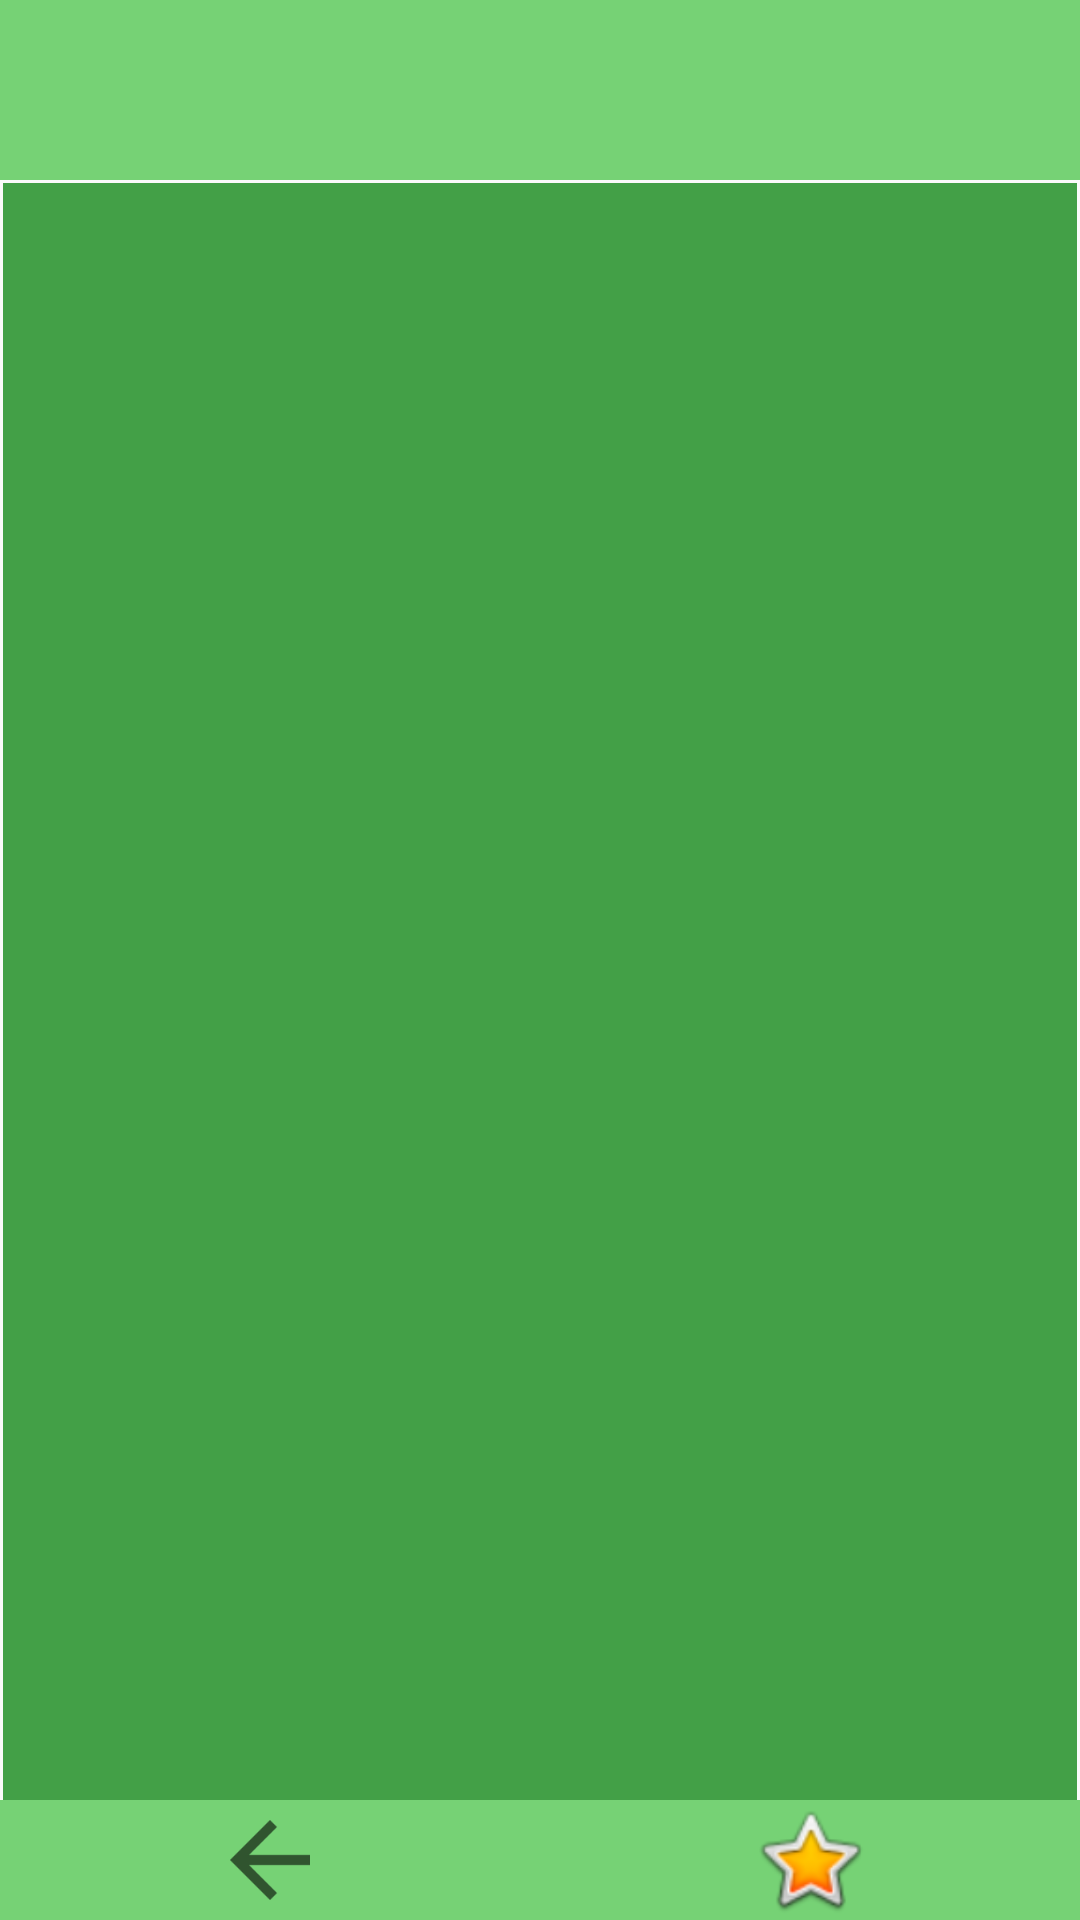

Write the Android layout XML for this screen, with the resource values it uses.
<!-- AndroidManifest.xml: application theme AppTheme -->
<!-- res/layout/activity_main.xml -->
<?xml version="1.0" encoding="utf-8"?>
<androidx.constraintlayout.widget.ConstraintLayout xmlns:android="http://schemas.android.com/apk/res/android"
    xmlns:app="http://schemas.android.com/apk/res-auto"
    xmlns:tools="http://schemas.android.com/tools"
    android:layout_width="match_parent"
    android:layout_height="match_parent"
    tools:context=".MainActivity">

    <View
        android:id="@+id/category_view"
        android:layout_width="match_parent"
        android:layout_height="60dp"
        android:layout_marginBottom="1dp"
        android:background="@color/colorAccent"
        app:layout_constraintBottom_toTopOf="@+id/recycler_view"
        app:layout_constraintEnd_toEndOf="parent"
        app:layout_constraintStart_toStartOf="parent"
        app:layout_constraintTop_toTopOf="parent" />

    <androidx.recyclerview.widget.RecyclerView
        android:id="@+id/recycler_view"
        android:layout_width="match_parent"
        android:layout_height="0dp"
        android:layout_marginStart="1dp"
        android:layout_marginEnd="1dp"
        android:background="@color/colorPrimary"
        app:layout_constraintBottom_toTopOf="@+id/button_view"
        app:layout_constraintEnd_toEndOf="parent"
        app:layout_constraintHorizontal_bias="1.0"
        app:layout_constraintStart_toStartOf="parent"
        app:layout_constraintTop_toBottomOf="@+id/category_view"     />

    <View
        android:id="@+id/button_view"
        android:layout_width="match_parent"
        android:layout_height="40dp"
        app:layout_constraintBottom_toBottomOf="parent"
        app:layout_constraintEnd_toEndOf="parent"
        app:layout_constraintStart_toStartOf="parent" />

    <ImageView
        android:id="@+id/favorite_view"
        android:layout_width="0dp"
        android:layout_height="0dp"
        android:background="@color/colorAccent"
        app:layout_constraintBottom_toBottomOf="parent"
        app:layout_constraintEnd_toEndOf="@+id/button_view"
        app:layout_constraintStart_toEndOf="@+id/home_view"
        app:layout_constraintTop_toBottomOf="@+id/recycler_view"
        app:layout_constraintVertical_bias="0.625"
        app:srcCompat="@android:drawable/btn_star_big_on" />

    <ImageView
        android:id="@+id/home_view"
        android:layout_width="0dp"
        android:layout_height="0dp"
        android:background="@color/colorAccent"
        app:layout_constraintBottom_toBottomOf="parent"
        app:layout_constraintEnd_toStartOf="@+id/favorite_view"
        app:layout_constraintStart_toStartOf="parent"
        app:layout_constraintTop_toTopOf="@+id/button_view"
        app:layout_constraintVertical_bias="0.625"
        app:srcCompat="?attr/homeAsUpIndicator" />

</androidx.constraintlayout.widget.ConstraintLayout>
<!-- resources referenced by this layout -->
<resources>
  <color name="colorAccent">#76d275</color>
  <color name="colorPrimary">#43a047</color>
  <style name="AppTheme" parent="Theme.AppCompat.Light.NoActionBar">
          
          <item name="colorPrimary">@color/colorPrimary</item>
          <item name="colorPrimaryDark">@color/colorPrimaryDark</item>
          <item name="colorAccent">@color/colorAccent</item>
      </style>
  <color name="colorPrimaryDark">#00701a</color>
</resources>
